The GitHub repository Natasyaamb/Tugas-Akhir-Naive-Bayes contains a labelled image folder "NaiveBayes" with 5 categories: bercak daun, daun berkerut, daun berputar, daun menggulung, daun menguning. Examples follow, each with its label.

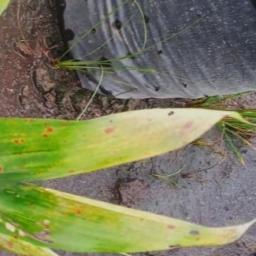
Label: daun menguning

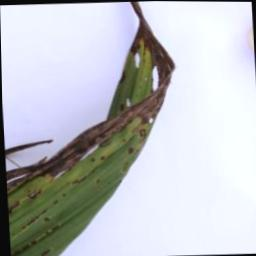
Label: daun berputar

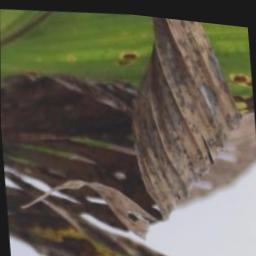
Label: daun berputar

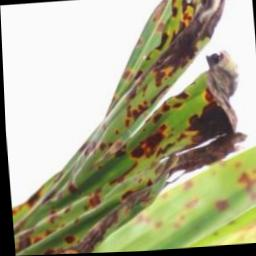
Label: bercak daun

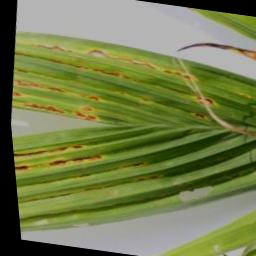
Label: daun berkerut

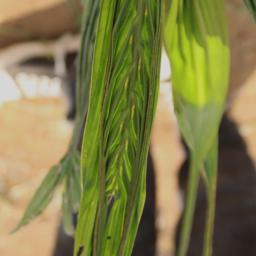
Label: daun berkerut
